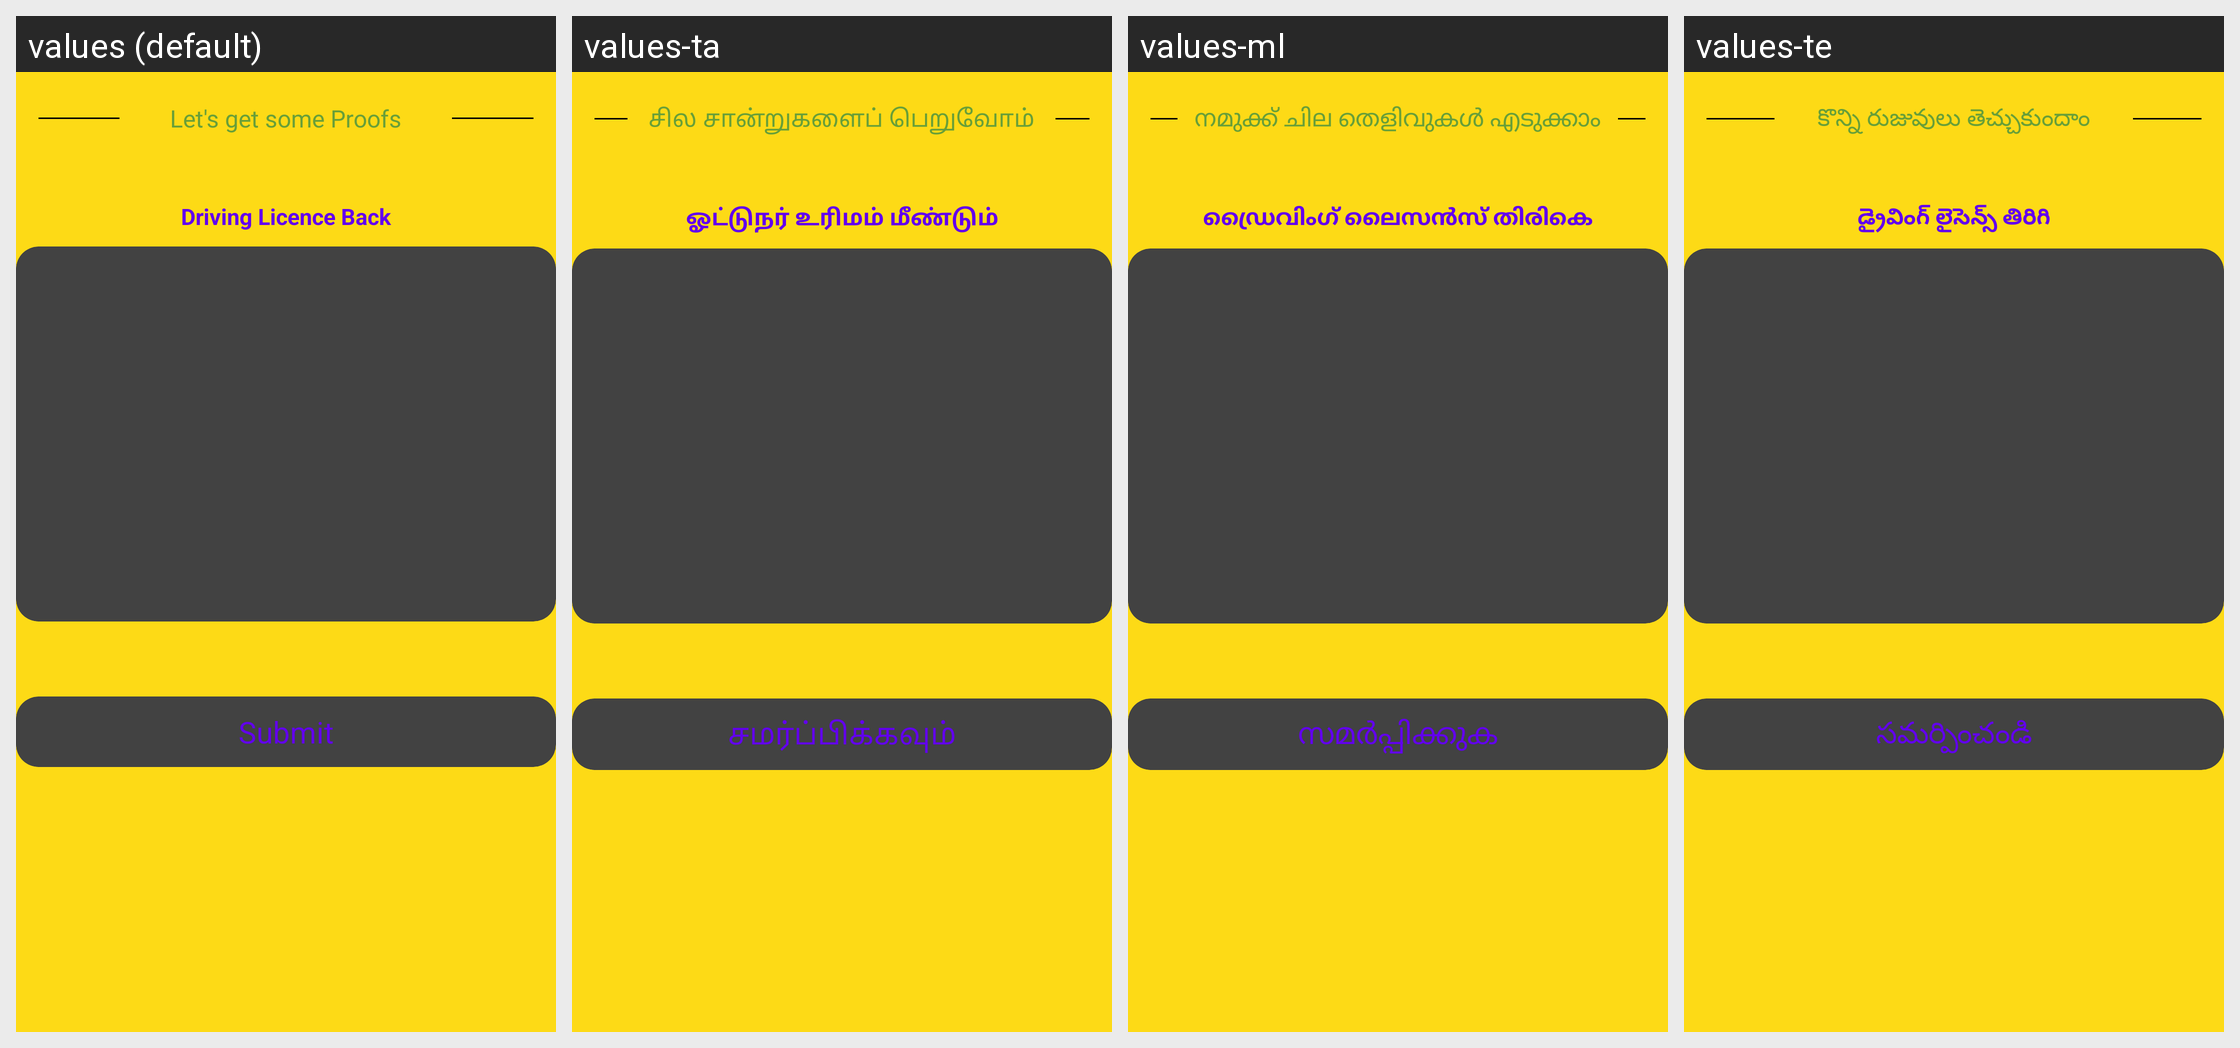

For this localized Android screen grid, give each drawn string resource with its value in every locale shown.
Android screen res/layout/activity_driving_lbactivity.xml rendered under 4 locales, left to right: values (default), values-ta, values-ml, values-te. Device: Nexus 5 (rendered at 1080×1920; each locale shown at half size, 540×960, under a caption strip naming it); theme Theme.RoadPilot.
Other locales in the repository, not shown: values-bn, values-gu, values-hi, values-kn, values-mr.
Strings drawn on this screen, with the default value and each locale's value (text and hints the layout hard-codes, and strings that could not be matched under every locale, appear in the picture but are not listed):

let_s_get_some_proofs
  values: Let's get some Proofs
  values-ta: சில சான்றுகளைப் பெறுவோம்
  values-ml: നമുക്ക് ചില തെളിവുകൾ എടുക്കാം
  values-te: కొన్ని రుజువులు తెచ్చుకుందాం

driving_licence_back
  values: Driving Licence Back
  values-ta: ஓட்டுநர் உரிமம் மீண்டும்
  values-ml: ഡ്രൈവിംഗ് ലൈസൻസ് തിരികെ
  values-te: డ్రైవింగ్ లైసెన్స్ తిరిగి

submit
  values: Submit
  values-ta: சமர்ப்பிக்கவும்
  values-ml: സമർപ്പിക്കുക
  values-te: సమర్పించండి
